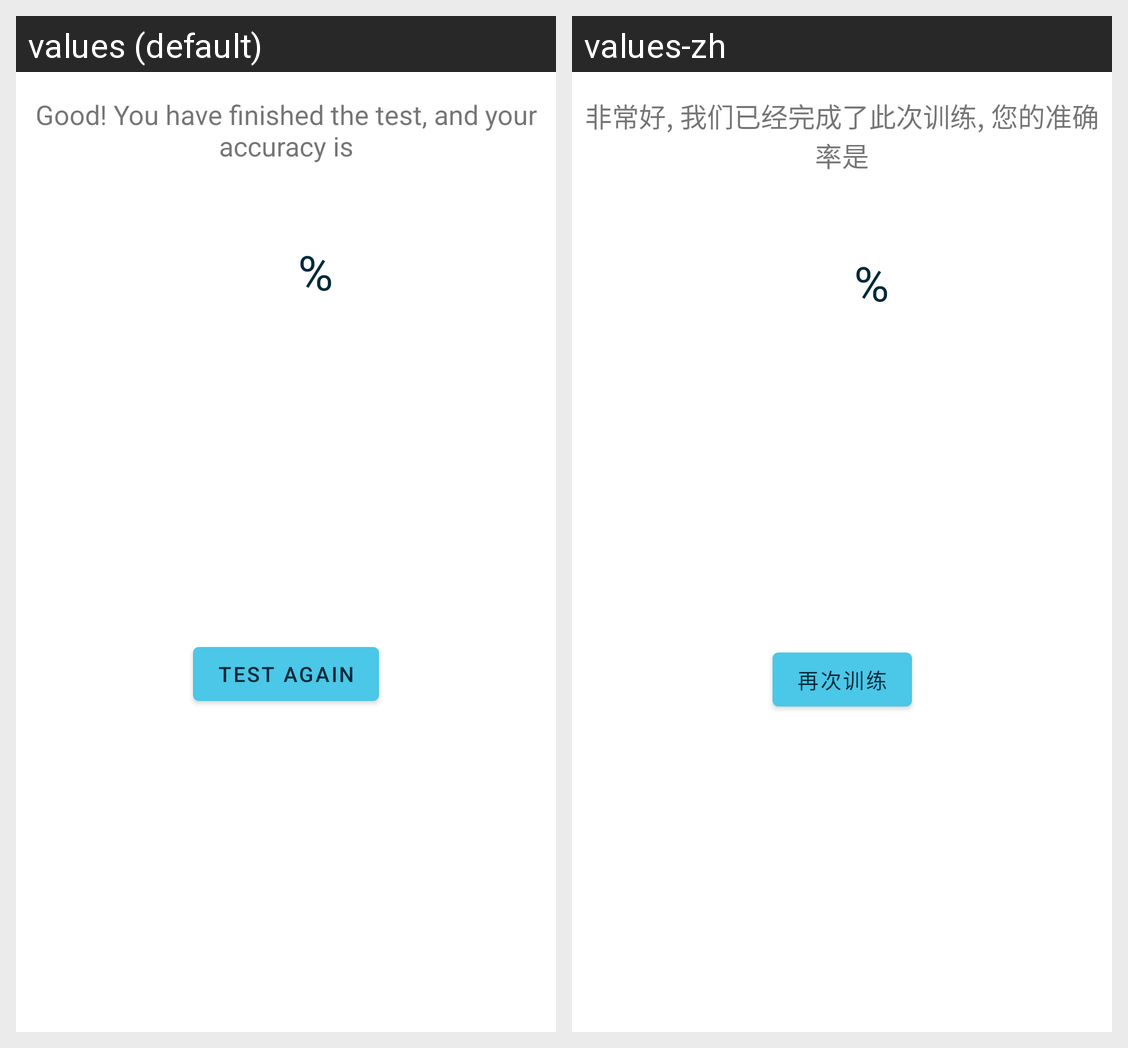

Translations of the strings shown on this Android screen, per locale in the grid:
Android screen res/layout/layout_result.xml rendered under 2 locales, left to right: values (default), values-zh. Device: Nexus 5 (rendered at 1080×1920; each locale shown at half size, 540×960, under a caption strip naming it); theme AppTheme.
Strings drawn on this screen, with the default value and each locale's value (text and hints the layout hard-codes, and strings that could not be matched under every locale, appear in the picture but are not listed):

test_finished
  values: Good! You have finished the test, and your accuracy is
  values-zh: 非常好, 我们已经完成了此次训练, 您的准确率是

test_again
  values: Test Again
  values-zh: 再次训练
